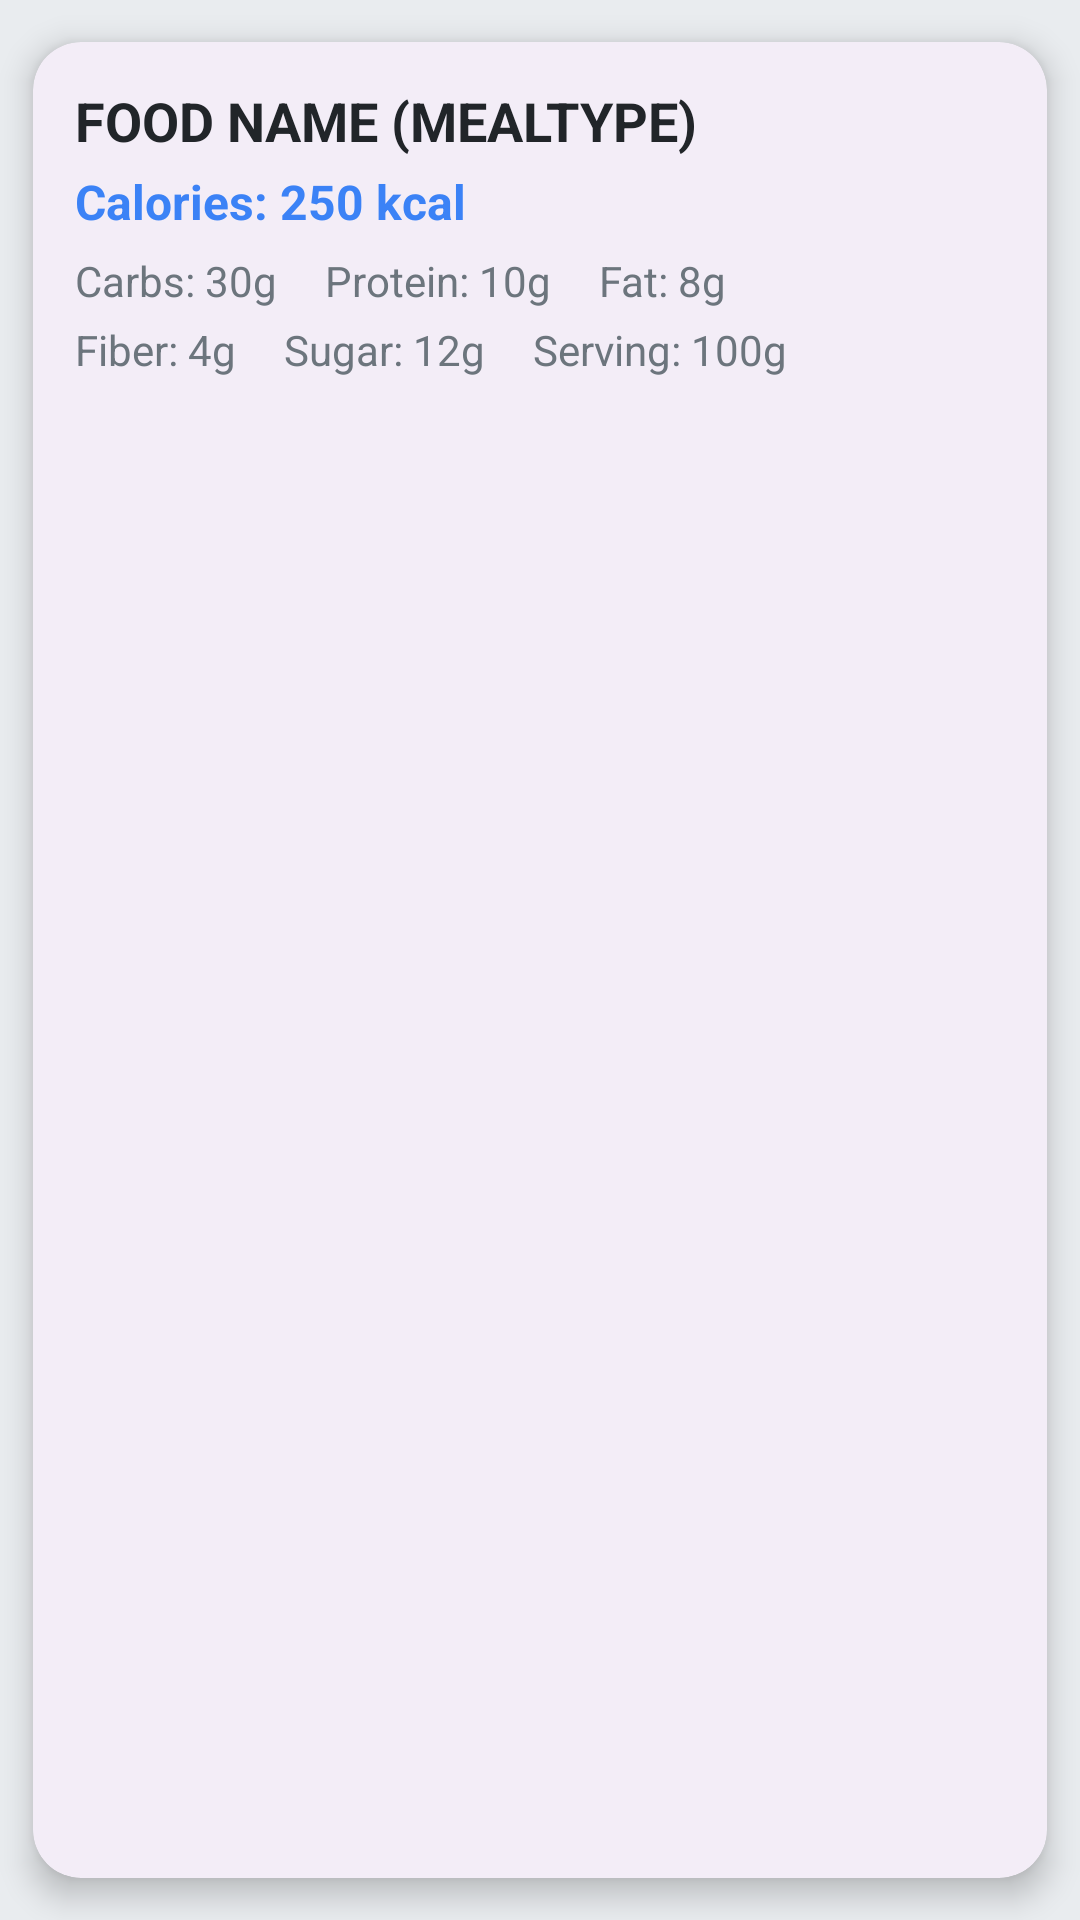

Write the Android layout XML for this screen, with the resource values it uses.
<!-- AndroidManifest.xml: application theme Theme.FitSathi -->
<!-- res/layout/food_item.xml -->
<?xml version="1.0" encoding="utf-8"?>
<androidx.cardview.widget.CardView xmlns:android="http://schemas.android.com/apk/res/android"
    xmlns:card_view="http://schemas.android.com/apk/res-auto"
    android:layout_width="match_parent"
    android:layout_height="wrap_content"
    android:layout_margin="8dp"
    card_view:cardCornerRadius="16dp"
    card_view:cardElevation="6dp"
    card_view:cardUseCompatPadding="true"
    card_view:cardBackgroundColor="?attr/colorSurfaceContainer"
    android:foreground="?attr/selectableItemBackground">

    <LinearLayout
        android:layout_width="match_parent"
        android:layout_height="wrap_content"
        android:orientation="vertical"
        android:padding="14dp">

        
        <TextView
            android:id="@+id/food_name"
            android:layout_width="wrap_content"
            android:layout_height="wrap_content"
            android:text="FOOD NAME (MEALTYPE)"
            android:textStyle="bold"
            android:textSize="18sp"
            android:textColor="?attr/colorOnSurface" />

        
        <TextView
            android:id="@+id/food_calories"
            android:layout_width="wrap_content"
            android:layout_height="wrap_content"
            android:text="Calories: 250 kcal"
            android:textStyle="bold"
            android:textSize="16sp"
            android:layout_marginTop="4dp"
            android:textColor="?attr/colorPrimary" />

        
        <LinearLayout
            android:layout_width="wrap_content"
            android:layout_height="wrap_content"
            android:orientation="horizontal"
            android:layout_marginTop="6dp">

            <TextView
                android:id="@+id/food_carbs"
                android:layout_width="wrap_content"
                android:layout_height="wrap_content"
                android:text="Carbs: 30g"
                android:textColor="?attr/colorOnSurfaceVariant"
                android:layout_marginEnd="16dp" />

            <TextView
                android:id="@+id/food_protein"
                android:layout_width="wrap_content"
                android:layout_height="wrap_content"
                android:text="Protein: 10g"
                android:textColor="?attr/colorOnSurfaceVariant"
                android:layout_marginEnd="16dp" />

            <TextView
                android:id="@+id/food_fat"
                android:layout_width="wrap_content"
                android:layout_height="wrap_content"
                android:text="Fat: 8g"
                android:textColor="?attr/colorOnSurfaceVariant" />
        </LinearLayout>

        
        <LinearLayout
            android:layout_width="wrap_content"
            android:layout_height="wrap_content"
            android:orientation="horizontal"
            android:layout_marginTop="4dp">

            <TextView
                android:id="@+id/food_fiber"
                android:layout_width="wrap_content"
                android:layout_height="wrap_content"
                android:text="Fiber: 4g"
                android:textColor="?attr/colorOnSurfaceVariant"
                android:layout_marginEnd="16dp" />

            <TextView
                android:id="@+id/food_sugar"
                android:layout_width="wrap_content"
                android:layout_height="wrap_content"
                android:text="Sugar: 12g"
                android:textColor="?attr/colorOnSurfaceVariant"
                android:layout_marginEnd="16dp" />

            <TextView
                android:id="@+id/food_grams"
                android:layout_width="wrap_content"
                android:layout_height="wrap_content"
                android:text="Serving: 100g"
                android:textColor="?attr/colorOnSurfaceVariant" />
        </LinearLayout>

    </LinearLayout>

</androidx.cardview.widget.CardView>
<!-- resources referenced by this layout -->
<resources>
  <style name="Theme.FitSathi" parent="Theme.Material3.DayNight.NoActionBar">
          <item name="colorPrimary">@color/brand_primary</item>
          <item name="colorOnPrimary">@color/on_primary</item>
          <item name="colorPrimaryContainer">@color/primary_container</item>
          <item name="colorOnPrimaryContainer">@color/on_primary_container</item>
  
          <item name="colorSecondary">@color/brand_secondary</item>
          <item name="colorOnSecondary">@color/on_secondary</item>
          <item name="colorSecondaryContainer">@color/secondary_container</item>
          <item name="colorOnSecondaryContainer">@color/on_secondary_container</item>
  
          <item name="colorSurface">@color/surface</item>
          <item name="colorSurfaceVariant">@color/surface_variant</item>
  
          <item name="android:colorBackground">@color/background</item>
          <item name="colorOnBackground">@color/on_background</item>
          <item name="colorOnSurface">@color/on_surface</item>
          <item name="colorOnSurfaceVariant">@color/text_secondary</item>
  
          <item name="colorOutline">@color/outline</item>
          <item name="colorError">@color/error</item>
          <item name="colorOnError">@color/on_error</item>
          <item name="android:statusBarColor">?attr/colorPrimary</item>
          <item name="android:windowBackground">@color/background</item>
      </style>
  <color name="brand_primary">#3B82F6</color>
  <color name="on_primary">#FFFFFF</color>
  <color name="primary_container">#DDEBFF</color>
  <color name="on_primary_container">#21005D</color>
  <color name="brand_secondary">#10B981</color>
  <color name="on_secondary">#FFFFFF</color>
  <color name="secondary_container">#D0F2E8</color>
  <color name="on_secondary_container">#1D192B</color>
  <color name="surface">#FFFFFF</color>
  <color name="surface_variant">#E9ECEF</color>
  <color name="background">#E9ECEF</color>
  <color name="on_background">#212529</color>
  <color name="on_surface">#212529</color>
  <color name="text_secondary">#6C757D</color>
  <color name="outline">#CED4DA</color>
  <color name="error">#D90429</color>
  <color name="on_error">#FFFFFF</color>
</resources>
